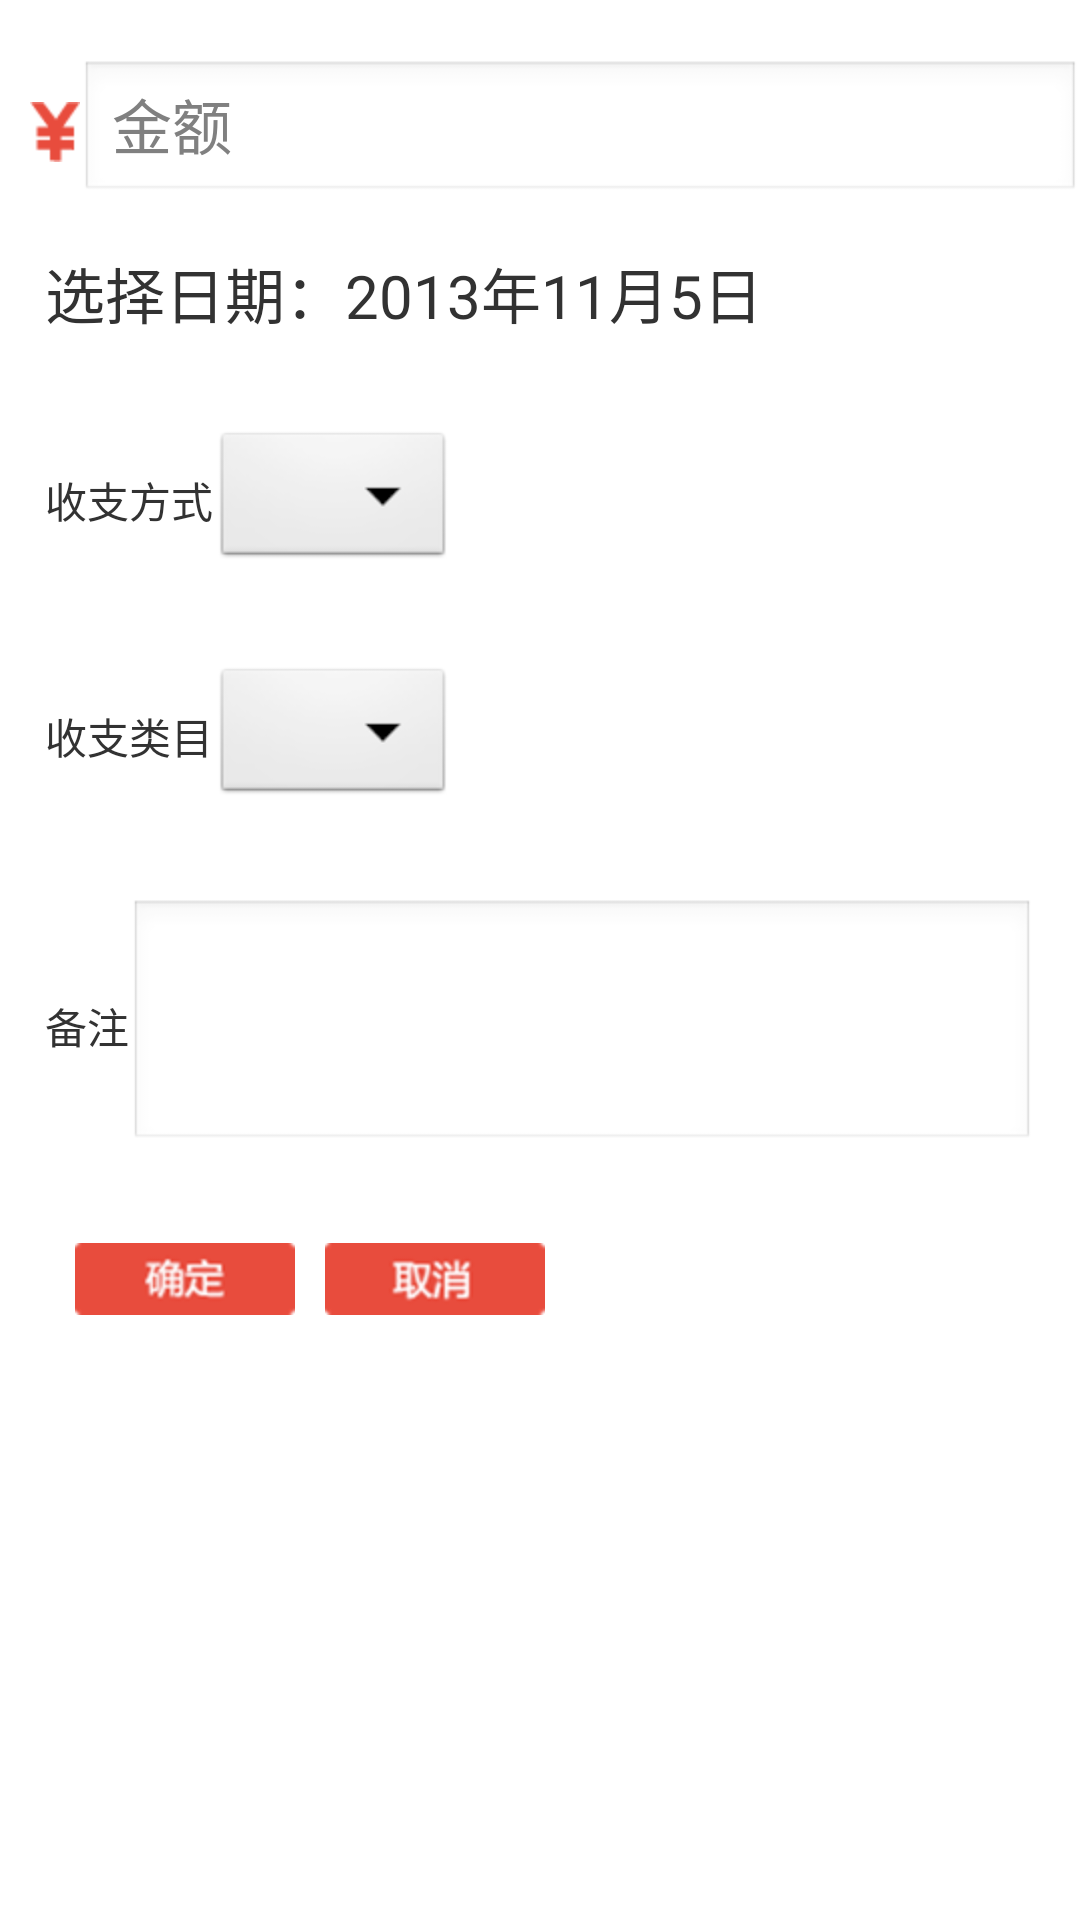

Here is an Android app screen rendered from its layout file. Give the layout XML and the strings, colors and styles it references.
<!-- AndroidManifest.xml: application theme AppTheme -->
<!-- res/layout/ll_jiyiji_shouru.xml -->
<?xml version="1.0" encoding="utf-8"?>
<RelativeLayout xmlns:android="http://schemas.android.com/apk/res/android"
    android:layout_width="match_parent"
    android:layout_height="match_parent"
    android:orientation="vertical" >
    
<LinearLayout 
    android:id="@+id/ll_money"
    android:layout_width="fill_parent"
    android:layout_height="wrap_content"
    android:layout_marginTop="20dip"    
    android:orientation="horizontal">
    <ImageView
        android:layout_width="wrap_content"
        android:layout_height="wrap_content"
        android:layout_marginLeft="10dip"
        android:layout_gravity="center_vertical"
        android:background="@drawable/icon_rmb"
        />
    <EditText 
        android:id="@+id/et_money"
        android:layout_width="fill_parent"
        android:layout_height="wrap_content"
        android:hint="金额"
        android:layout_gravity="center_vertical"
        android:textSize="20sp"
        />
    </LinearLayout>
    
<TextView 
    android:id="@+id/tv_date"
    android:layout_width="fill_parent"
    android:layout_height="wrap_content"
    android:layout_below="@id/ll_money"
    android:layout_margin="15dip"
    android:text="选择日期：2013年11月5日"
    android:textSize="20.0sp"
    />

<LinearLayout 
    android:id="@+id/ll_shouzhi"
    android:layout_width="fill_parent"
    android:layout_height="wrap_content"
    android:layout_margin="15dip"
    android:gravity="center_vertical"
    android:layout_below="@id/tv_date"
    android:orientation="horizontal"   
    >
    <TextView 
        android:id="@+id/tv_shouzhi"
        android:layout_width="wrap_content"
        android:layout_height="wrap_content"
        android:text="收支方式"
        />
    <Spinner 
        android:id="@+id/sp_shouzhi"
        android:layout_width="wrap_content"
        android:layout_height="wrap_content"
        />
    
</LinearLayout>



<LinearLayout 
    android:id="@+id/ll_shouzhileimu"
    android:layout_width="fill_parent"
    android:layout_height="wrap_content"
    android:layout_margin="15dip"
    android:gravity="center_vertical"
    android:layout_below="@id/ll_shouzhi"
    android:orientation="horizontal"   
    >
    <TextView 
        android:id="@+id/tv_shouzhileimu"
        android:layout_width="wrap_content"
        android:layout_height="wrap_content"
        android:text="收支类目"
        />
    <Spinner 
        android:id="@+id/sp_shouzhileimu"
        android:layout_width="wrap_content"
        android:layout_height="wrap_content"
        />
    
</LinearLayout>



<LinearLayout 
    android:id="@+id/ll_beizhu"
    android:layout_width="fill_parent"
    android:layout_height="wrap_content"
    android:layout_margin="15dip"
    android:gravity="center_vertical"
    android:layout_below="@id/ll_shouzhileimu"
    android:orientation="horizontal"   
    >
    <TextView 
        android:id="@+id/tv_beizhu"
        android:layout_width="wrap_content"
        android:layout_height="wrap_content"
        android:text="备注"
        />
    <EditText 
        android:id="@+id/et_beizhu"
        android:layout_width="fill_parent"
        android:layout_height="wrap_content"
        android:lines="3"
        android:textSize="18.0sp"
        />
    
</LinearLayout>


<LinearLayout 
    android:id="@+id/ll_btn"
    android:layout_width="fill_parent"
    android:layout_height="wrap_content"
    android:layout_below="@id/ll_beizhu"
    android:layout_margin="15dip"
    android:layout_alignParentBottom="true"
    android:layout_marginBottom="10dip"
    android:orientation="horizontal"
    >
    <ImageView 
        android:id="@+id/iv_confirm"
        android:layout_width="wrap_content"
        android:layout_height="wrap_content"
        android:layout_marginLeft="10dip"
        android:background="@drawable/iv_ok_background"
        />
       <ImageView 
        android:id="@+id/iv_cancle"
        android:layout_width="wrap_content"
        android:layout_height="wrap_content"
        android:layout_marginLeft="10dip"
        android:background="@drawable/iv_cancle_background"
        />
</LinearLayout>

</RelativeLayout>
<!-- resources referenced by this layout -->
<resources>
  <!-- drawable icon_rmb: png bitmap (drawable-hdpi, 1249 bytes) -->
  <!-- drawable iv_cancle_background (drawable) -->
  <?xml version="1.0" encoding="utf-8"?>
  <selector xmlns:android="http://schemas.android.com/apk/res/android">
  
      <item android:drawable="@drawable/btn_cancel" android:state_pressed="false"/>
      <item android:drawable="@drawable/btn_cancel_press"  android:state_pressed="true"/>
  
  </selector>
  <!-- drawable iv_ok_background (drawable) -->
  <?xml version="1.0" encoding="utf-8"?>
  <selector xmlns:android="http://schemas.android.com/apk/res/android">
  
      <item android:drawable="@drawable/btn_ok" android:state_pressed="false"/>
      <item android:drawable="@drawable/btn_ok_press"  android:state_pressed="true"/>
  
  </selector>
  <style name="AppTheme" parent="AppBaseTheme">
          
      </style>
  <!-- drawable btn_cancel: png bitmap (drawable-hdpi, 2799 bytes) -->
  <!-- drawable btn_cancel_press: png bitmap (drawable-hdpi, 2534 bytes) -->
  <!-- drawable btn_ok: png bitmap (drawable-hdpi, 2819 bytes) -->
  <!-- drawable btn_ok_press: png bitmap (drawable-hdpi, 2439 bytes) -->
  <style name="AppBaseTheme" parent="android:Theme.Light">
          
      </style>
</resources>
